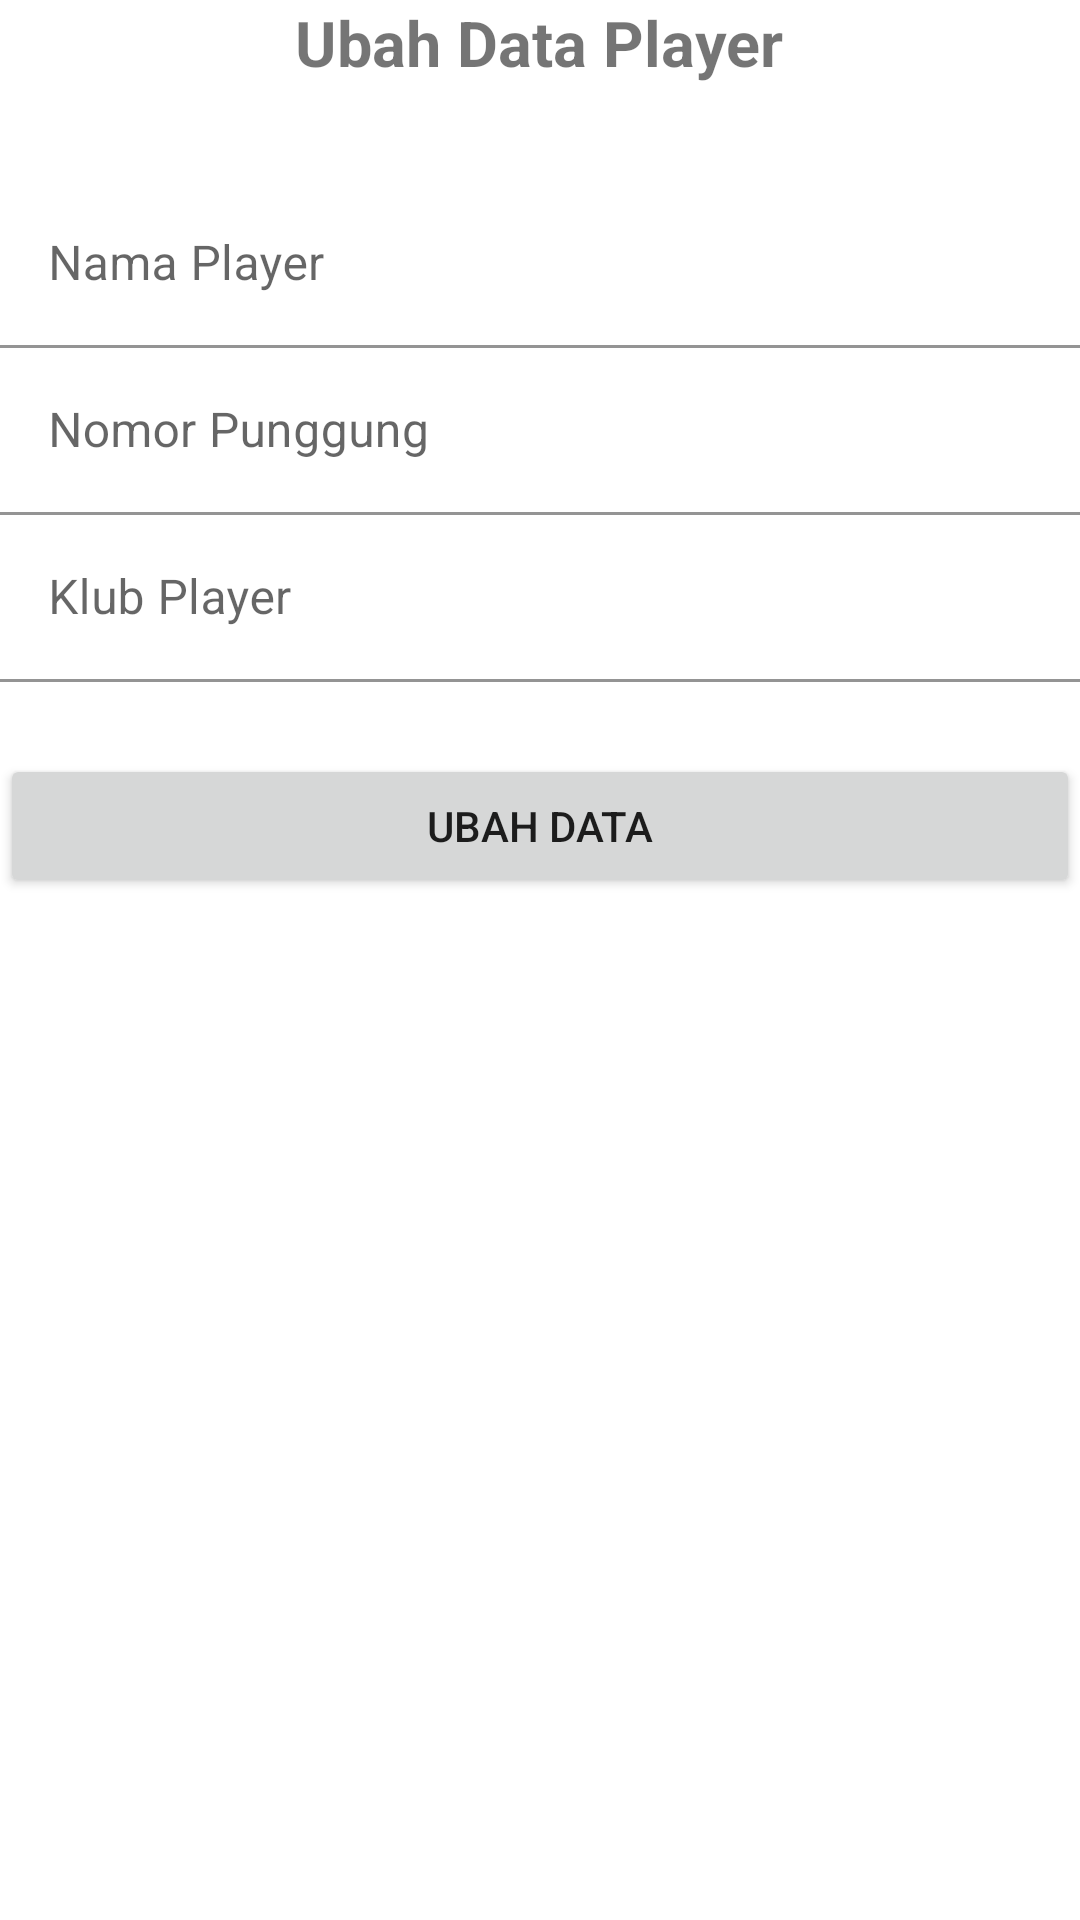

This screen was rendered from an Android layout file. Write that file and the resources it references.
<!-- AndroidManifest.xml: application theme Theme.CRUDSQLiteFootballPlayer -->
<!-- res/layout/activity_ubah.xml -->
<?xml version="1.0" encoding="utf-8"?>
<LinearLayout xmlns:android="http://schemas.android.com/apk/res/android"
    xmlns:app="http://schemas.android.com/apk/res-auto"
    xmlns:tools="http://schemas.android.com/tools"
    android:layout_width="match_parent"
    android:layout_height="match_parent"
    android:layout_margin="16dp"
    android:orientation="vertical"
    tools:context=".UbahActivity">

    <TextView
        android:layout_width="wrap_content"
        android:layout_height="wrap_content"
        android:text="Ubah Data Player"
        android:textSize="21sp"
        android:textStyle="bold"
        android:layout_gravity="center_horizontal"
        android:gravity="center_horizontal"
        android:layout_marginBottom="32dp"/>

    <com.google.android.material.textfield.TextInputLayout
        android:layout_width="match_parent"
        android:layout_height="wrap_content">

        <EditText
            android:layout_width="match_parent"
            android:layout_height="wrap_content"
            android:hint="Nama Player"
            android:id="@+id/et_nama"
            android:background="@color/white"
            android:inputType="text"/>

    </com.google.android.material.textfield.TextInputLayout>

    <com.google.android.material.textfield.TextInputLayout
        android:layout_width="match_parent"
        android:layout_height="wrap_content">

        <EditText
            android:layout_width="match_parent"
            android:layout_height="wrap_content"
            android:hint="Nomor Punggung"
            android:id="@+id/et_nomor"
            android:background="@color/white"
            android:inputType="number"/>

    </com.google.android.material.textfield.TextInputLayout>

    <com.google.android.material.textfield.TextInputLayout
        android:layout_width="match_parent"
        android:layout_height="wrap_content">

        <EditText
            android:layout_width="match_parent"
            android:layout_height="wrap_content"
            android:hint="Klub Player"
            android:id="@+id/et_klub"
            android:background="@color/white"
            android:inputType="text"/>

    </com.google.android.material.textfield.TextInputLayout>

    <Button
        android:layout_width="match_parent"
        android:layout_height="wrap_content"
        android:id="@+id/btn_ubah"
        android:layout_marginTop="24dp"
        android:text="UBAH DATA"/>

</LinearLayout>
<!-- resources referenced by this layout -->
<resources>
  <style name="Theme.CRUDSQLiteFootballPlayer" parent="Theme.MaterialComponents.DayNight.DarkActionBar">
          
          <item name="colorPrimary">@color/purple_500</item>
          <item name="colorPrimaryVariant">@color/purple_700</item>
          <item name="colorOnPrimary">@color/white</item>
          
          <item name="colorSecondary">@color/teal_200</item>
          <item name="colorSecondaryVariant">@color/teal_700</item>
          <item name="colorOnSecondary">@color/black</item>
          
          <item name="android:statusBarColor" tools:targetApi="l">?attr/colorPrimaryVariant</item>
          
      </style>
  <!-- not gathered from this repository: default colours our renderer supplied (Android Studio template values) -->
  <color name="purple_500">#FF6200EE</color>
  <color name="purple_700">#FF3700B3</color>
  <color name="teal_200">#FF03DAC5</color>
  <color name="teal_700">#FF018786</color>
  <color name="black">#FF000000</color>
  <color name="white">#FFFFFFFF</color>
</resources>
